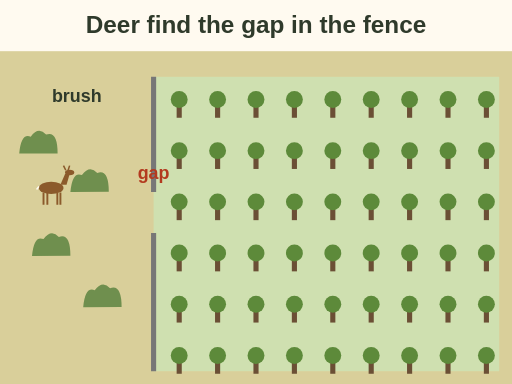
t = 0.00 s
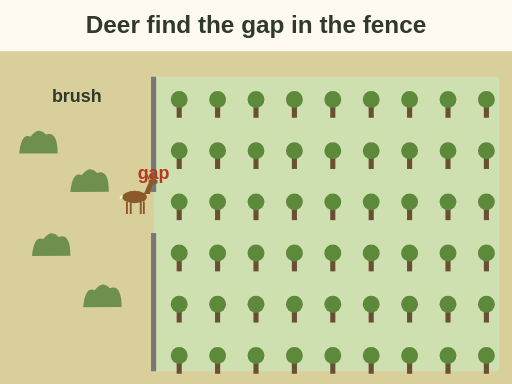
t = 1.50 s
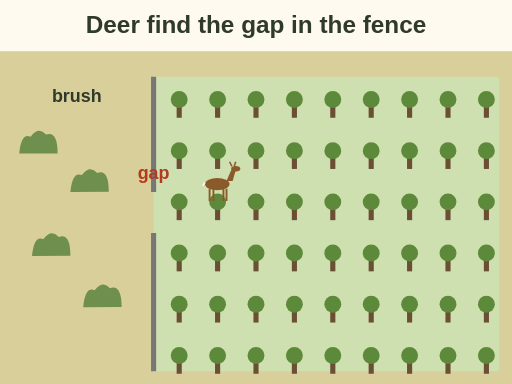
t = 3.00 s
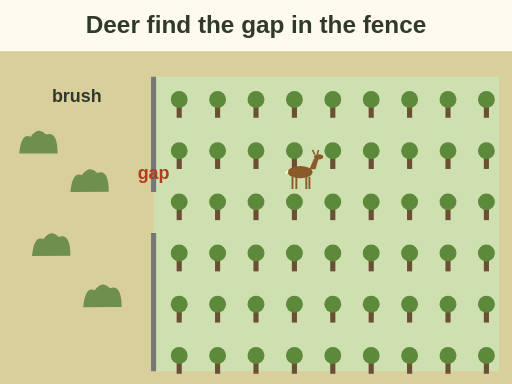
t = 4.50 s
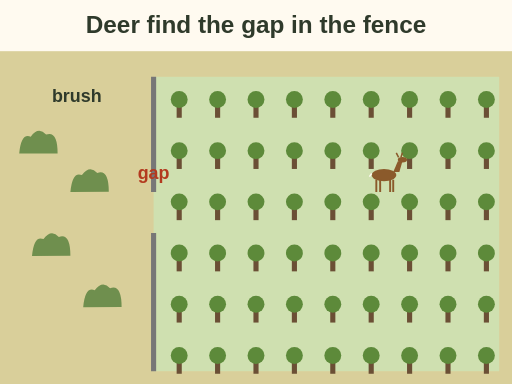
t = 6.00 s
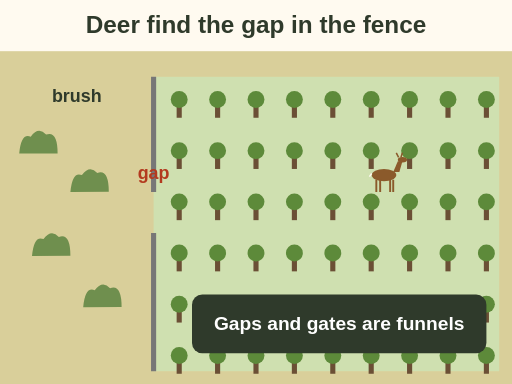
t = 6.50 s

The animated SVG that drew these frames (rendered in a browser with its animation timeline set to each time). Animation: 2 SMIL elements (animate=1,animateMotion=1); one cycle of 6.50 s.

<svg xmlns="http://www.w3.org/2000/svg" viewBox="0 0 400 300" font-family="sans-serif" role="img" aria-label="Animation, map view. A deer walks out of brush on the left, slips through a gap in the orchard fence and walks down an orchard row. Final label: gaps and gates are funnels.">
<rect width="400" height="300" fill="#fffaf0"/>
<text x="200.0" y="26" font-size="19" fill="#2f3a2b" text-anchor="middle" font-weight="bold">Deer find the gap in the fence</text><rect x="0" y="40" width="400" height="260" rx="0" fill="#d9cf9a"/><rect x="120" y="60" width="270" height="230" rx="0" fill="#cfe0b0"/><rect x="138" y="81.0" width="4" height="11.0" rx="0" fill="#6b4f35"/><circle cx="140" cy="77.7" r="6.6" fill="#5d8a3a"/><rect x="168" y="81.0" width="4" height="11.0" rx="0" fill="#6b4f35"/><circle cx="170" cy="77.7" r="6.6" fill="#5d8a3a"/><rect x="198" y="81.0" width="4" height="11.0" rx="0" fill="#6b4f35"/><circle cx="200" cy="77.7" r="6.6" fill="#5d8a3a"/><rect x="228" y="81.0" width="4" height="11.0" rx="0" fill="#6b4f35"/><circle cx="230" cy="77.7" r="6.6" fill="#5d8a3a"/><rect x="258" y="81.0" width="4" height="11.0" rx="0" fill="#6b4f35"/><circle cx="260" cy="77.7" r="6.6" fill="#5d8a3a"/><rect x="288" y="81.0" width="4" height="11.0" rx="0" fill="#6b4f35"/><circle cx="290" cy="77.7" r="6.6" fill="#5d8a3a"/><rect x="318" y="81.0" width="4" height="11.0" rx="0" fill="#6b4f35"/><circle cx="320" cy="77.7" r="6.6" fill="#5d8a3a"/><rect x="348" y="81.0" width="4" height="11.0" rx="0" fill="#6b4f35"/><circle cx="350" cy="77.7" r="6.6" fill="#5d8a3a"/><rect x="378" y="81.0" width="4" height="11.0" rx="0" fill="#6b4f35"/><circle cx="380" cy="77.7" r="6.6" fill="#5d8a3a"/><rect x="138" y="121.0" width="4" height="11.0" rx="0" fill="#6b4f35"/><circle cx="140" cy="117.7" r="6.6" fill="#5d8a3a"/><rect x="168" y="121.0" width="4" height="11.0" rx="0" fill="#6b4f35"/><circle cx="170" cy="117.7" r="6.6" fill="#5d8a3a"/><rect x="198" y="121.0" width="4" height="11.0" rx="0" fill="#6b4f35"/><circle cx="200" cy="117.7" r="6.6" fill="#5d8a3a"/><rect x="228" y="121.0" width="4" height="11.0" rx="0" fill="#6b4f35"/><circle cx="230" cy="117.7" r="6.6" fill="#5d8a3a"/><rect x="258" y="121.0" width="4" height="11.0" rx="0" fill="#6b4f35"/><circle cx="260" cy="117.7" r="6.6" fill="#5d8a3a"/><rect x="288" y="121.0" width="4" height="11.0" rx="0" fill="#6b4f35"/><circle cx="290" cy="117.7" r="6.6" fill="#5d8a3a"/><rect x="318" y="121.0" width="4" height="11.0" rx="0" fill="#6b4f35"/><circle cx="320" cy="117.7" r="6.6" fill="#5d8a3a"/><rect x="348" y="121.0" width="4" height="11.0" rx="0" fill="#6b4f35"/><circle cx="350" cy="117.7" r="6.6" fill="#5d8a3a"/><rect x="378" y="121.0" width="4" height="11.0" rx="0" fill="#6b4f35"/><circle cx="380" cy="117.7" r="6.6" fill="#5d8a3a"/><rect x="138" y="161.0" width="4" height="11.0" rx="0" fill="#6b4f35"/><circle cx="140" cy="157.7" r="6.6" fill="#5d8a3a"/><rect x="168" y="161.0" width="4" height="11.0" rx="0" fill="#6b4f35"/><circle cx="170" cy="157.7" r="6.6" fill="#5d8a3a"/><rect x="198" y="161.0" width="4" height="11.0" rx="0" fill="#6b4f35"/><circle cx="200" cy="157.7" r="6.6" fill="#5d8a3a"/><rect x="228" y="161.0" width="4" height="11.0" rx="0" fill="#6b4f35"/><circle cx="230" cy="157.7" r="6.6" fill="#5d8a3a"/><rect x="258" y="161.0" width="4" height="11.0" rx="0" fill="#6b4f35"/><circle cx="260" cy="157.7" r="6.6" fill="#5d8a3a"/><rect x="288" y="161.0" width="4" height="11.0" rx="0" fill="#6b4f35"/><circle cx="290" cy="157.7" r="6.6" fill="#5d8a3a"/><rect x="318" y="161.0" width="4" height="11.0" rx="0" fill="#6b4f35"/><circle cx="320" cy="157.7" r="6.6" fill="#5d8a3a"/><rect x="348" y="161.0" width="4" height="11.0" rx="0" fill="#6b4f35"/><circle cx="350" cy="157.7" r="6.6" fill="#5d8a3a"/><rect x="378" y="161.0" width="4" height="11.0" rx="0" fill="#6b4f35"/><circle cx="380" cy="157.7" r="6.6" fill="#5d8a3a"/><rect x="138" y="201.0" width="4" height="11.0" rx="0" fill="#6b4f35"/><circle cx="140" cy="197.7" r="6.6" fill="#5d8a3a"/><rect x="168" y="201.0" width="4" height="11.0" rx="0" fill="#6b4f35"/><circle cx="170" cy="197.7" r="6.6" fill="#5d8a3a"/><rect x="198" y="201.0" width="4" height="11.0" rx="0" fill="#6b4f35"/><circle cx="200" cy="197.7" r="6.6" fill="#5d8a3a"/><rect x="228" y="201.0" width="4" height="11.0" rx="0" fill="#6b4f35"/><circle cx="230" cy="197.7" r="6.6" fill="#5d8a3a"/><rect x="258" y="201.0" width="4" height="11.0" rx="0" fill="#6b4f35"/><circle cx="260" cy="197.7" r="6.6" fill="#5d8a3a"/><rect x="288" y="201.0" width="4" height="11.0" rx="0" fill="#6b4f35"/><circle cx="290" cy="197.7" r="6.6" fill="#5d8a3a"/><rect x="318" y="201.0" width="4" height="11.0" rx="0" fill="#6b4f35"/><circle cx="320" cy="197.7" r="6.6" fill="#5d8a3a"/><rect x="348" y="201.0" width="4" height="11.0" rx="0" fill="#6b4f35"/><circle cx="350" cy="197.7" r="6.6" fill="#5d8a3a"/><rect x="378" y="201.0" width="4" height="11.0" rx="0" fill="#6b4f35"/><circle cx="380" cy="197.7" r="6.6" fill="#5d8a3a"/><rect x="138" y="241.0" width="4" height="11.0" rx="0" fill="#6b4f35"/><circle cx="140" cy="237.7" r="6.6" fill="#5d8a3a"/><rect x="168" y="241.0" width="4" height="11.0" rx="0" fill="#6b4f35"/><circle cx="170" cy="237.7" r="6.6" fill="#5d8a3a"/><rect x="198" y="241.0" width="4" height="11.0" rx="0" fill="#6b4f35"/><circle cx="200" cy="237.7" r="6.6" fill="#5d8a3a"/><rect x="228" y="241.0" width="4" height="11.0" rx="0" fill="#6b4f35"/><circle cx="230" cy="237.7" r="6.6" fill="#5d8a3a"/><rect x="258" y="241.0" width="4" height="11.0" rx="0" fill="#6b4f35"/><circle cx="260" cy="237.7" r="6.6" fill="#5d8a3a"/><rect x="288" y="241.0" width="4" height="11.0" rx="0" fill="#6b4f35"/><circle cx="290" cy="237.7" r="6.6" fill="#5d8a3a"/><rect x="318" y="241.0" width="4" height="11.0" rx="0" fill="#6b4f35"/><circle cx="320" cy="237.7" r="6.6" fill="#5d8a3a"/><rect x="348" y="241.0" width="4" height="11.0" rx="0" fill="#6b4f35"/><circle cx="350" cy="237.7" r="6.6" fill="#5d8a3a"/><rect x="378" y="241.0" width="4" height="11.0" rx="0" fill="#6b4f35"/><circle cx="380" cy="237.7" r="6.6" fill="#5d8a3a"/><rect x="138" y="281.0" width="4" height="11.0" rx="0" fill="#6b4f35"/><circle cx="140" cy="277.7" r="6.6" fill="#5d8a3a"/><rect x="168" y="281.0" width="4" height="11.0" rx="0" fill="#6b4f35"/><circle cx="170" cy="277.7" r="6.6" fill="#5d8a3a"/><rect x="198" y="281.0" width="4" height="11.0" rx="0" fill="#6b4f35"/><circle cx="200" cy="277.7" r="6.6" fill="#5d8a3a"/><rect x="228" y="281.0" width="4" height="11.0" rx="0" fill="#6b4f35"/><circle cx="230" cy="277.7" r="6.6" fill="#5d8a3a"/><rect x="258" y="281.0" width="4" height="11.0" rx="0" fill="#6b4f35"/><circle cx="260" cy="277.7" r="6.6" fill="#5d8a3a"/><rect x="288" y="281.0" width="4" height="11.0" rx="0" fill="#6b4f35"/><circle cx="290" cy="277.7" r="6.6" fill="#5d8a3a"/><rect x="318" y="281.0" width="4" height="11.0" rx="0" fill="#6b4f35"/><circle cx="320" cy="277.7" r="6.6" fill="#5d8a3a"/><rect x="348" y="281.0" width="4" height="11.0" rx="0" fill="#6b4f35"/><circle cx="350" cy="277.7" r="6.6" fill="#5d8a3a"/><rect x="378" y="281.0" width="4" height="11.0" rx="0" fill="#6b4f35"/><circle cx="380" cy="277.7" r="6.6" fill="#5d8a3a"/><path d="M120 60 L120 150 M120 182 L120 290" fill="none" stroke="#777" stroke-width="4"/><text x="60" y="80" font-size="14" fill="#2f3a2b" text-anchor="middle" font-weight="bold">brush</text><path d="M15.0 120 q 1.5 -16.5 9.0 -13.2 q 6.0 -8.2 12.0 -1.7 q 9.0 -3.3 9.0 14.8 Z" fill="#6f8f4e"/><path d="M55.0 150 q 1.5 -16.5 9.0 -13.2 q 6.0 -8.2 12.0 -1.7 q 9.0 -3.3 9.0 14.8 Z" fill="#6f8f4e"/><path d="M25.0 200 q 1.5 -16.5 9.0 -13.2 q 6.0 -8.2 12.0 -1.7 q 9.0 -3.3 9.0 14.8 Z" fill="#6f8f4e"/><path d="M65.0 240 q 1.5 -16.5 9.0 -13.2 q 6.0 -8.2 12.0 -1.7 q 9.0 -3.3 9.0 14.8 Z" fill="#6f8f4e"/><path id="rp-orchard-deer-path" d="M40 160 Q 90 170 120 166 Q 160 160 200 150 Q 250 145 300 150" fill="none" stroke="none"/><g><g transform="translate(0 0) scale(0.6)"><ellipse cx="0" cy="-22" rx="16" ry="8" fill="#8b5a2b"/><path d="M12 -26 L18 -40 L24 -40 L20 -26 Z" fill="#8b5a2b"/><ellipse cx="24" cy="-42" rx="6" ry="3.5" fill="#8b5a2b"/><path d="M19 -45 l-3 -6 M22 -45 l2 -6" stroke="#8b5a2b" stroke-width="2"/><path d="M-10 -16 v16 M-5 -16 v16 M8 -16 v16 M12 -16 v16" stroke="#8b5a2b" stroke-width="2.5"/><path d="M-16 -24 l-3 4" stroke="#fffaf0" stroke-width="2"/></g><animateMotion dur="6s" fill="freeze"><mpath href="#rp-orchard-deer-path"/></animateMotion></g><text x="120" y="140" font-size="14" fill="#b33a1f" text-anchor="middle" font-weight="bold">gap</text><g opacity="0"><rect x="150" y="230" width="230" height="46" rx="8" fill="#2f3a2b"/><text x="265" y="258" font-size="15" fill="#ffffff" text-anchor="middle" font-weight="bold">Gaps and gates are funnels</text><animate attributeName="opacity" values="0;1" begin="6s" dur="0.5s" fill="freeze"/></g>
</svg>
